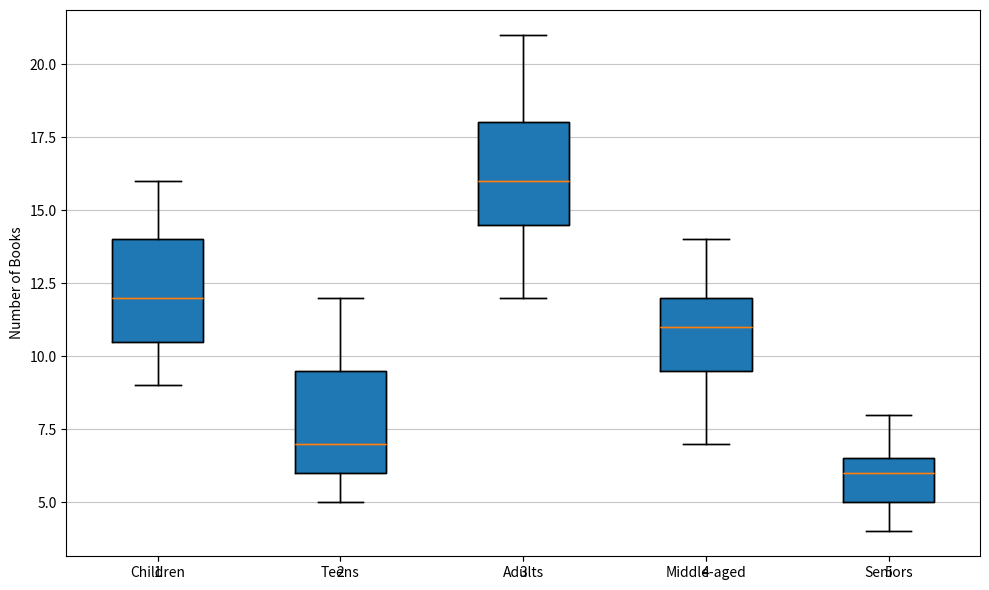

Recreate this plot in Python.
import matplotlib.pyplot as plt
import matplotlib.patches as mpatches
import numpy as np

children_books = [14, 12, 13, 9, 11, 11, 14, 16, 15, 10, 10]
teens_books = [6, 11, 5, 7, 12, 8, 9, 5, 6, 10, 7]
adults_books = [17, 21, 15, 19, 16, 18, 12, 18, 15, 14, 14]
middle_aged_books = [11, 12, 13, 8, 10, 14, 7, 12, 10, 11, 9]
seniors_books = [7, 5, 5, 6, 8, 6, 5, 6, 5, 7, 4]

data = [children_books, teens_books, adults_books, middle_aged_books, seniors_books]

fig, ax = plt.subplots(figsize=(10, 6))
ax.boxplot(data, vert=True, patch_artist=True,
           labels=['Children', 'Teens', 'Adults', 'Middle-aged', 'Seniors'])

ax.set_ylabel('Number of Books')

colors = ['lightblue', 'lightgreen', 'salmon', 'lightcoral', 'lightpink']
# for patch, color in zip(ax['boxes'], colors):
#     patch.set_facecolor(color)
for patch, color in zip(ax.boxplot(data, vert=True)['boxes'], colors):
    patch = mpatches.PathPatch(patch.get_path(), color=color)
    patch.set_facecolor(color)

ax.grid(True, linestyle='-', alpha=0.7, axis='y')

plt.tight_layout()
plt.show()
